2-way image classification set "data" from GitHub (LUMIERE05/ANN-dog_and_cat_classifier); label vocabulary: cats without background, dogs without background.

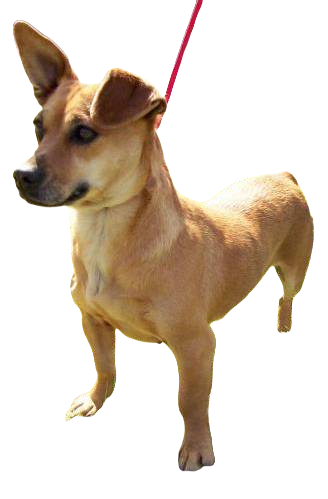
Label: dogs without background

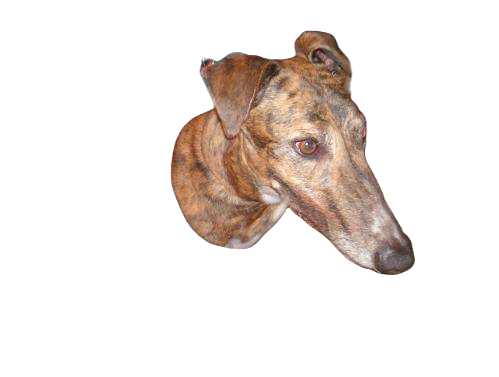
Label: dogs without background

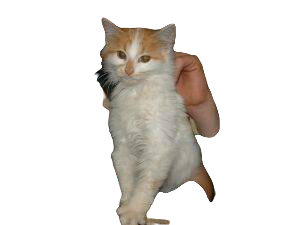
Label: cats without background

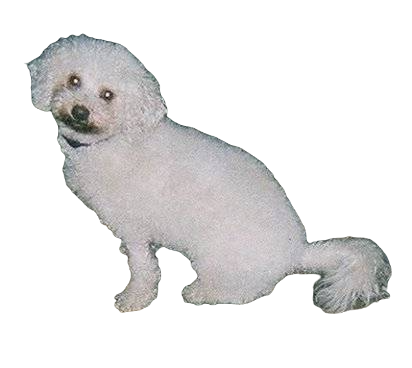
Label: dogs without background

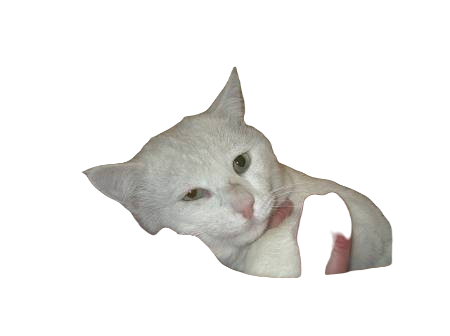
Label: cats without background

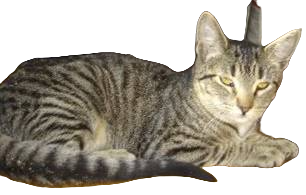
Label: cats without background
